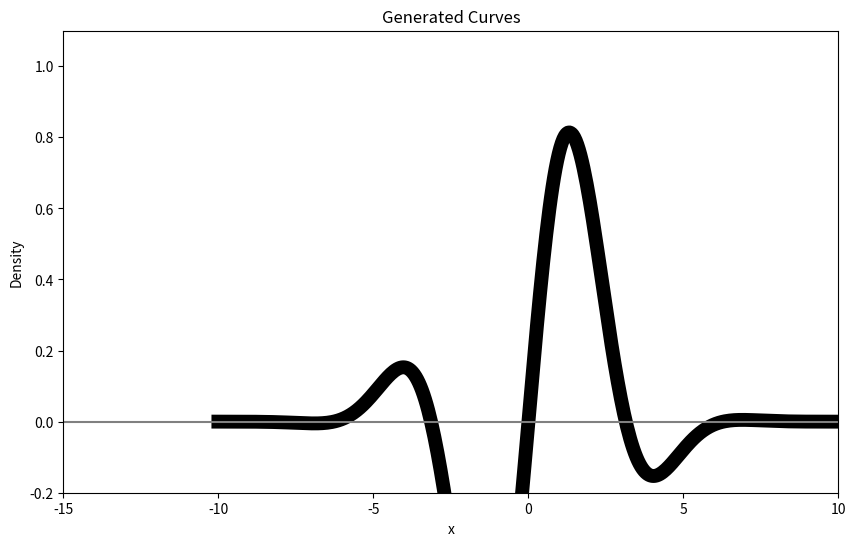

The matplotlib source for this figure: (Note: this script raises an exception after producing the figure.)
import numpy as np
import matplotlib.pyplot as plt

# Define the x values
x = np.linspace(-10, 10, 400)

# Define the functions p(x), q(x), and g(x)
p_x = np.exp(-x**2)  # Gaussian for p(x)
q_x = np.exp(-(x - 2)**2) * 0.5  # Gaussian for q(x), shifted and scaled
g_x = np.sin(x) * np.exp(-0.1 * x**2)  # Damped sine wave for g(x)

# Create the plot
plt.figure(figsize=(10, 6))
# plt.plot(x, p_x, label='p(x)', color='black', linewidth=10)
# plt.plot(x, q_x, label='q(x)', color='red', linestyle='--', linewidth=10)
plt.plot(x, g_x, label='g(x)', color='black', linestyle='-', linewidth=10)

# Add vertical lines for S+ and S-
# plt.axvline(x=-2, color='gray', linestyle='--', label='S+')
# plt.axvline(x=2, color='gray', linestyle='--', label='S-')
plt.axhline(y=0, color='gray', linestyle='-')

# # Add annotations
# plt.text(-3, 0.1, 'Composition', fontsize=10, horizontalalignment='center')
# plt.text(0, -0.1, 'Augmenting', fontsize=10, horizontalalignment='center')
# plt.text(3, -0.1, 'Filtering', fontsize=10, horizontalalignment='center')

# Set labels and title
plt.title('Generated Curves')
plt.xlabel('x')
plt.ylabel('Density')

plt.ylim(-0.2, 1.1)
plt.xlim(-15, 10)

# Show the plot
plt.savefig("draw/curves_sir.pdf", bbox_inches='tight', pad_inches=0.1,format="pdf")